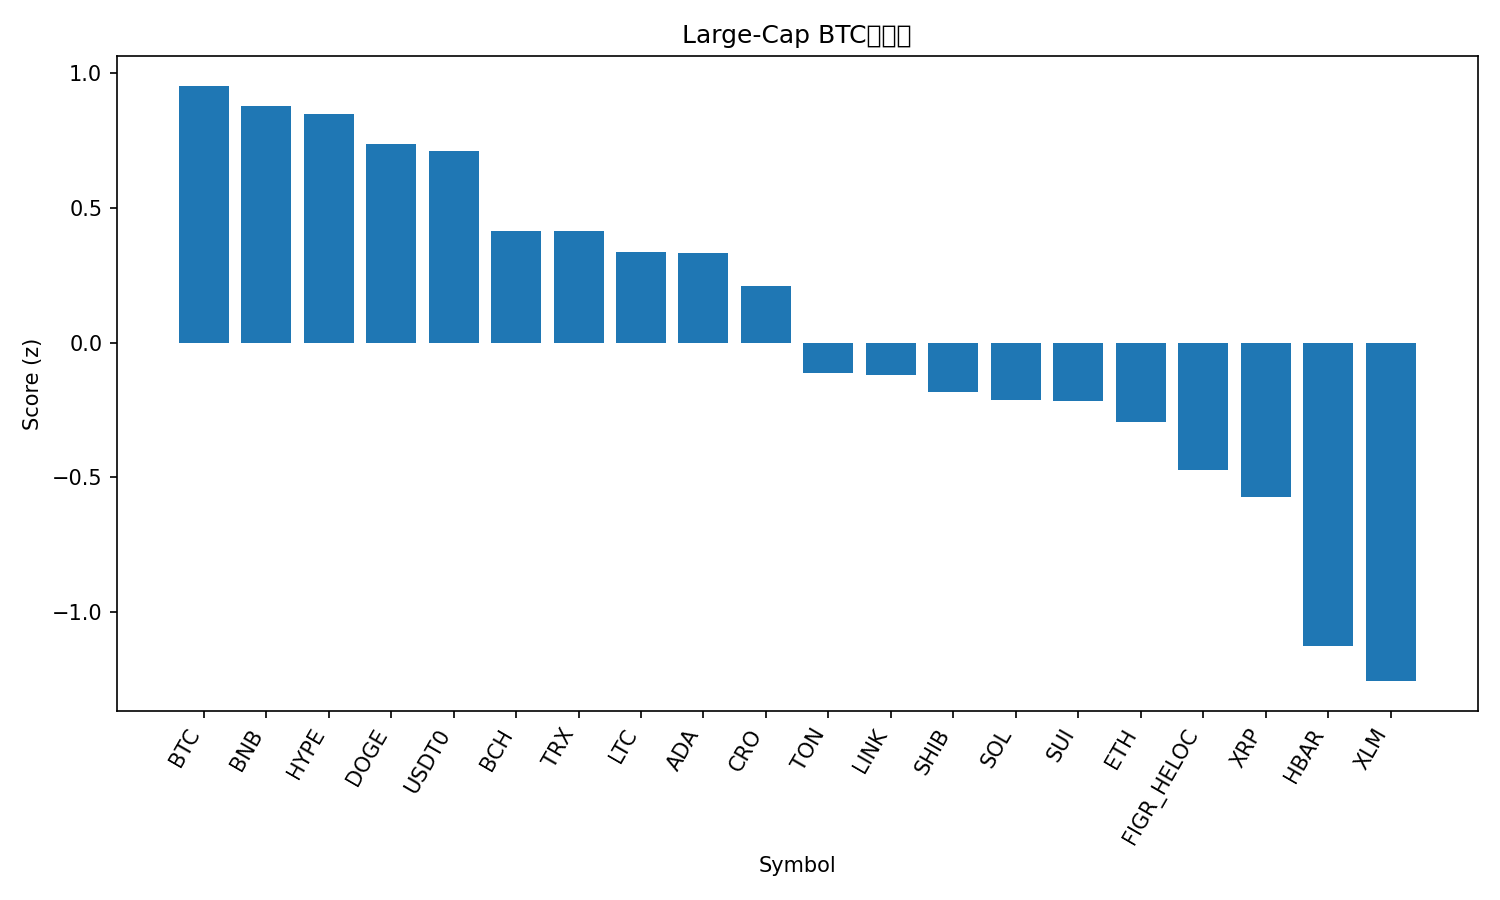

Source data for this figure (header and first rows):
rank, name, symbol, price_btc, price_usd, pct_1h_btc, pct_24h_btc, pct_7d_btc, market_cap_rank, market_cap_usd, volume_usd, score
1, Bitcoin, BTC, 1.0, 113238, 0.0, 0.0, 0.0, 1, 2256125116995, 54846712549, 0.9535
2, BNB, BNB, 0.008843, 1001, 0.05312, -0.1054, -2.458, 5, 139334229017, 1975356321, 0.8802
3, Hyperliquid, HYPE, 0.0003885, 43.99, 0.4038, -1.982, -7.204, 19, 11908209263, 558694285, 0.85
4, Dogecoin, DOGE, 2.02e-06, 0.229, 0.1236, -0.7563, -5.098, 9, 34619479640, 1918562802, 0.7374
5, USDT0, USDT0, 8.83e-06, 0.9998, -0.1756, 0.5795, -0.4004, 30, 7538261852, 571298264, 0.7117
6, Bitcoin Cash, BCH, 0.00488, 552.8, -0.1227, -0.7326, -1.579, 22, 11018492797, 278367456, 0.4136
7, TRON, TRX, 2.94e-06, 0.3332, -0.1999, -0.282, -0.9722, 10, 31552968137, 553324604, 0.4136
8, Litecoin, LTC, 0.0009235, 104.6, -0.1761, -0.5491, -2.307, 27, 7983689095, 359087312, 0.3356
9, Cardano, ADA, 6.93e-06, 0.7848, -0.04954, -1.034, -5.256, 11, 28677119187, 1020731532, 0.3318
10, Cronos, CRO, 1.71e-06, 0.1934, -0.3268, 0.951, -8.758, 33, 6735004430, 84167327, 0.212
11, Toncoin, TON, 2.322e-05, 2.63, -0.2478, -1.023, -7.229, 34, 6691513059, 123003834, -0.112
12, Chainlink, LINK, 0.0001863, 21.1, -0.3836, -0.6035, -3.738, 16, 14307020416, 671987289, -0.1201
13, Shiba Inu, SHIB, 1.02544e-10, 1.161e-05, -0.2389, -1.574, -5.656, 32, 6843784213, 152902138, -0.1834
14, Solana, SOL, 0.001813, 205.2, -0.3019, -1.075, -7.168, 6, 111725314311, 6671834378, -0.212
15, Sui, SUI, 2.796e-05, 3.17, -0.1095, -2.468, -6.601, 21, 11298203788, 839605552, -0.2158
16, Ethereum, ETH, 0.03621, 4100, -0.538, -0.5663, -2.251, 2, 494584303424, 32133565506, -0.295
17, Figure Heloc, FIGR_HELOC, 8.78e-06, 0.9936, -0.03119, -4.791, -0.7834, 17, 12666293270, 5677711, -0.474
18, XRP, XRP, 2.491e-05, 2.82, -0.544, -1.413, -2.273, 4, 168771173376, 4547613501, -0.5741
19, Hedera, HBAR, 1.85e-06, 0.21, -0.7254, -1.638, -6.079, 25, 8912305588, 214534937, -1.125
20, Stellar, XLM, 3.17e-06, 0.3588, -0.7387, -2.37, -3.705, 20, 11451422959, 196994871, -1.257
21, Avalanche, AVAX, 0.0002559, 28.97, -0.302, -3.645, -18.28, 18, 12237973222, 872978802, -1.333
